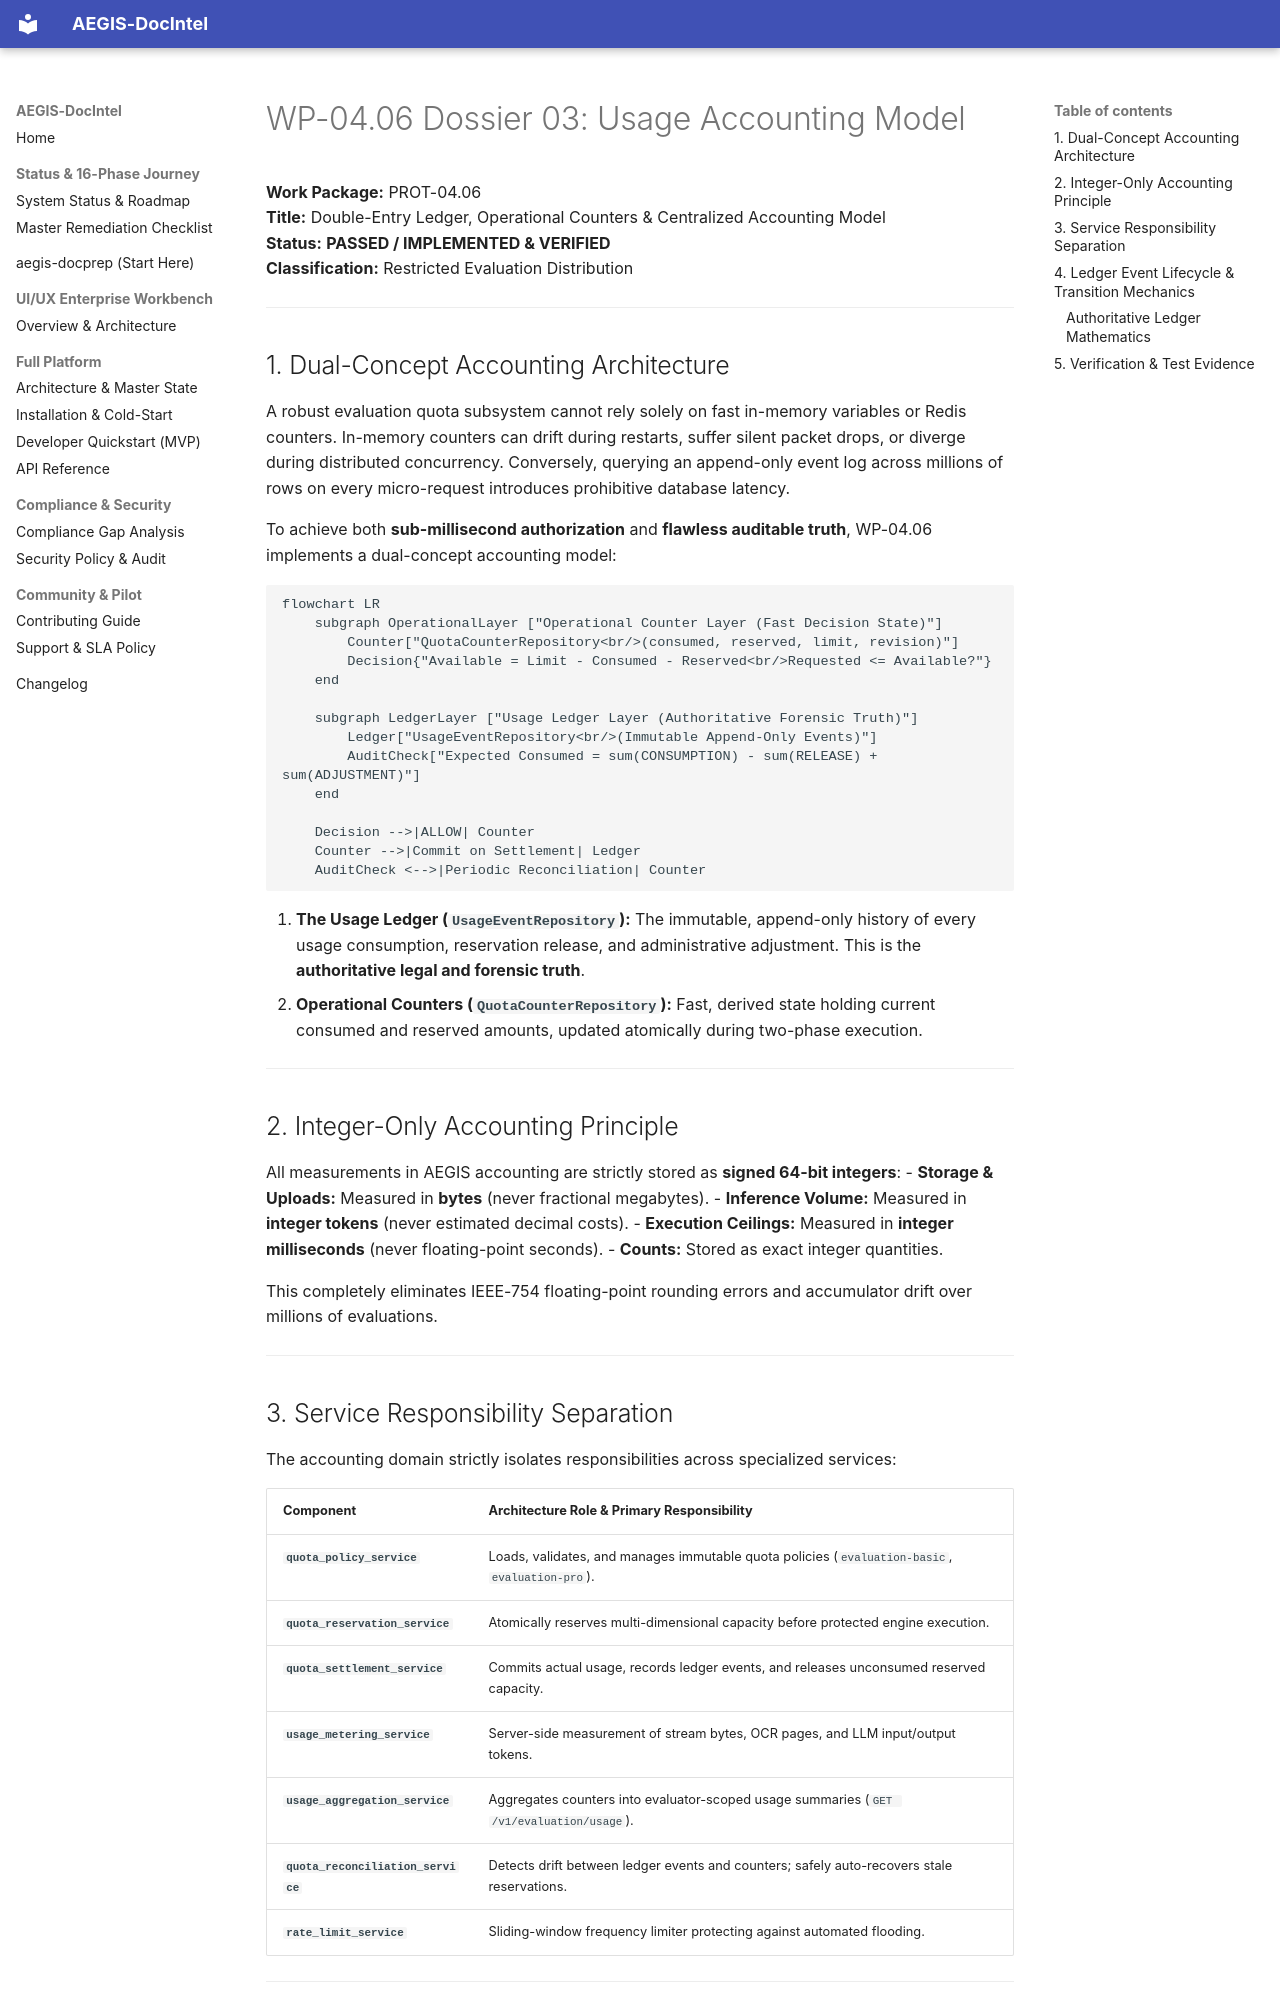

repository: SahilKhutey/AEGIS-DocIntel · page: distribution/prot-04-auth-licensing/wp-04-06-usage-quotas/03_USAGE_ACCOUNTING_MODEL/index.html · generator: mkdocs

# WP-04.06 Dossier 03: Usage Accounting Model

**Work Package:** PROT-04.06  
**Title:** Double-Entry Ledger, Operational Counters & Centralized Accounting Model  
**Status:** **PASSED / IMPLEMENTED & VERIFIED**  
**Classification:** Restricted Evaluation Distribution  

---

## 1. Dual-Concept Accounting Architecture

A robust evaluation quota subsystem cannot rely solely on fast in-memory variables or Redis counters. In-memory counters can drift during restarts, suffer silent packet drops, or diverge during distributed concurrency. Conversely, querying an append-only event log across millions of rows on every micro-request introduces prohibitive database latency.

To achieve both **sub-millisecond authorization** and **flawless auditable truth**, WP-04.06 implements a dual-concept accounting model:

```mermaid
flowchart LR
    subgraph OperationalLayer ["Operational Counter Layer (Fast Decision State)"]
        Counter["QuotaCounterRepository<br/>(consumed, reserved, limit, revision)"]
        Decision{"Available = Limit - Consumed - Reserved<br/>Requested <= Available?"}
    end

    subgraph LedgerLayer ["Usage Ledger Layer (Authoritative Forensic Truth)"]
        Ledger["UsageEventRepository<br/>(Immutable Append-Only Events)"]
        AuditCheck["Expected Consumed = sum(CONSUMPTION) - sum(RELEASE) + sum(ADJUSTMENT)"]
    end

    Decision -->|ALLOW| Counter
    Counter -->|Commit on Settlement| Ledger
    AuditCheck <-->|Periodic Reconciliation| Counter
```

1. **The Usage Ledger (`UsageEventRepository`):** The immutable, append-only history of every usage consumption, reservation release, and administrative adjustment. This is the **authoritative legal and forensic truth**.
2. **Operational Counters (`QuotaCounterRepository`):** Fast, derived state holding current consumed and reserved amounts, updated atomically during two-phase execution.

---

## 2. Integer-Only Accounting Principle

All measurements in AEGIS accounting are strictly stored as **signed 64-bit integers**:
- **Storage & Uploads:** Measured in **bytes** (never fractional megabytes).
- **Inference Volume:** Measured in **integer tokens** (never estimated decimal costs).
- **Execution Ceilings:** Measured in **integer milliseconds** (never floating-point seconds).
- **Counts:** Stored as exact integer quantities.

This completely eliminates IEEE-754 floating-point rounding errors and accumulator drift over millions of evaluations.

---
